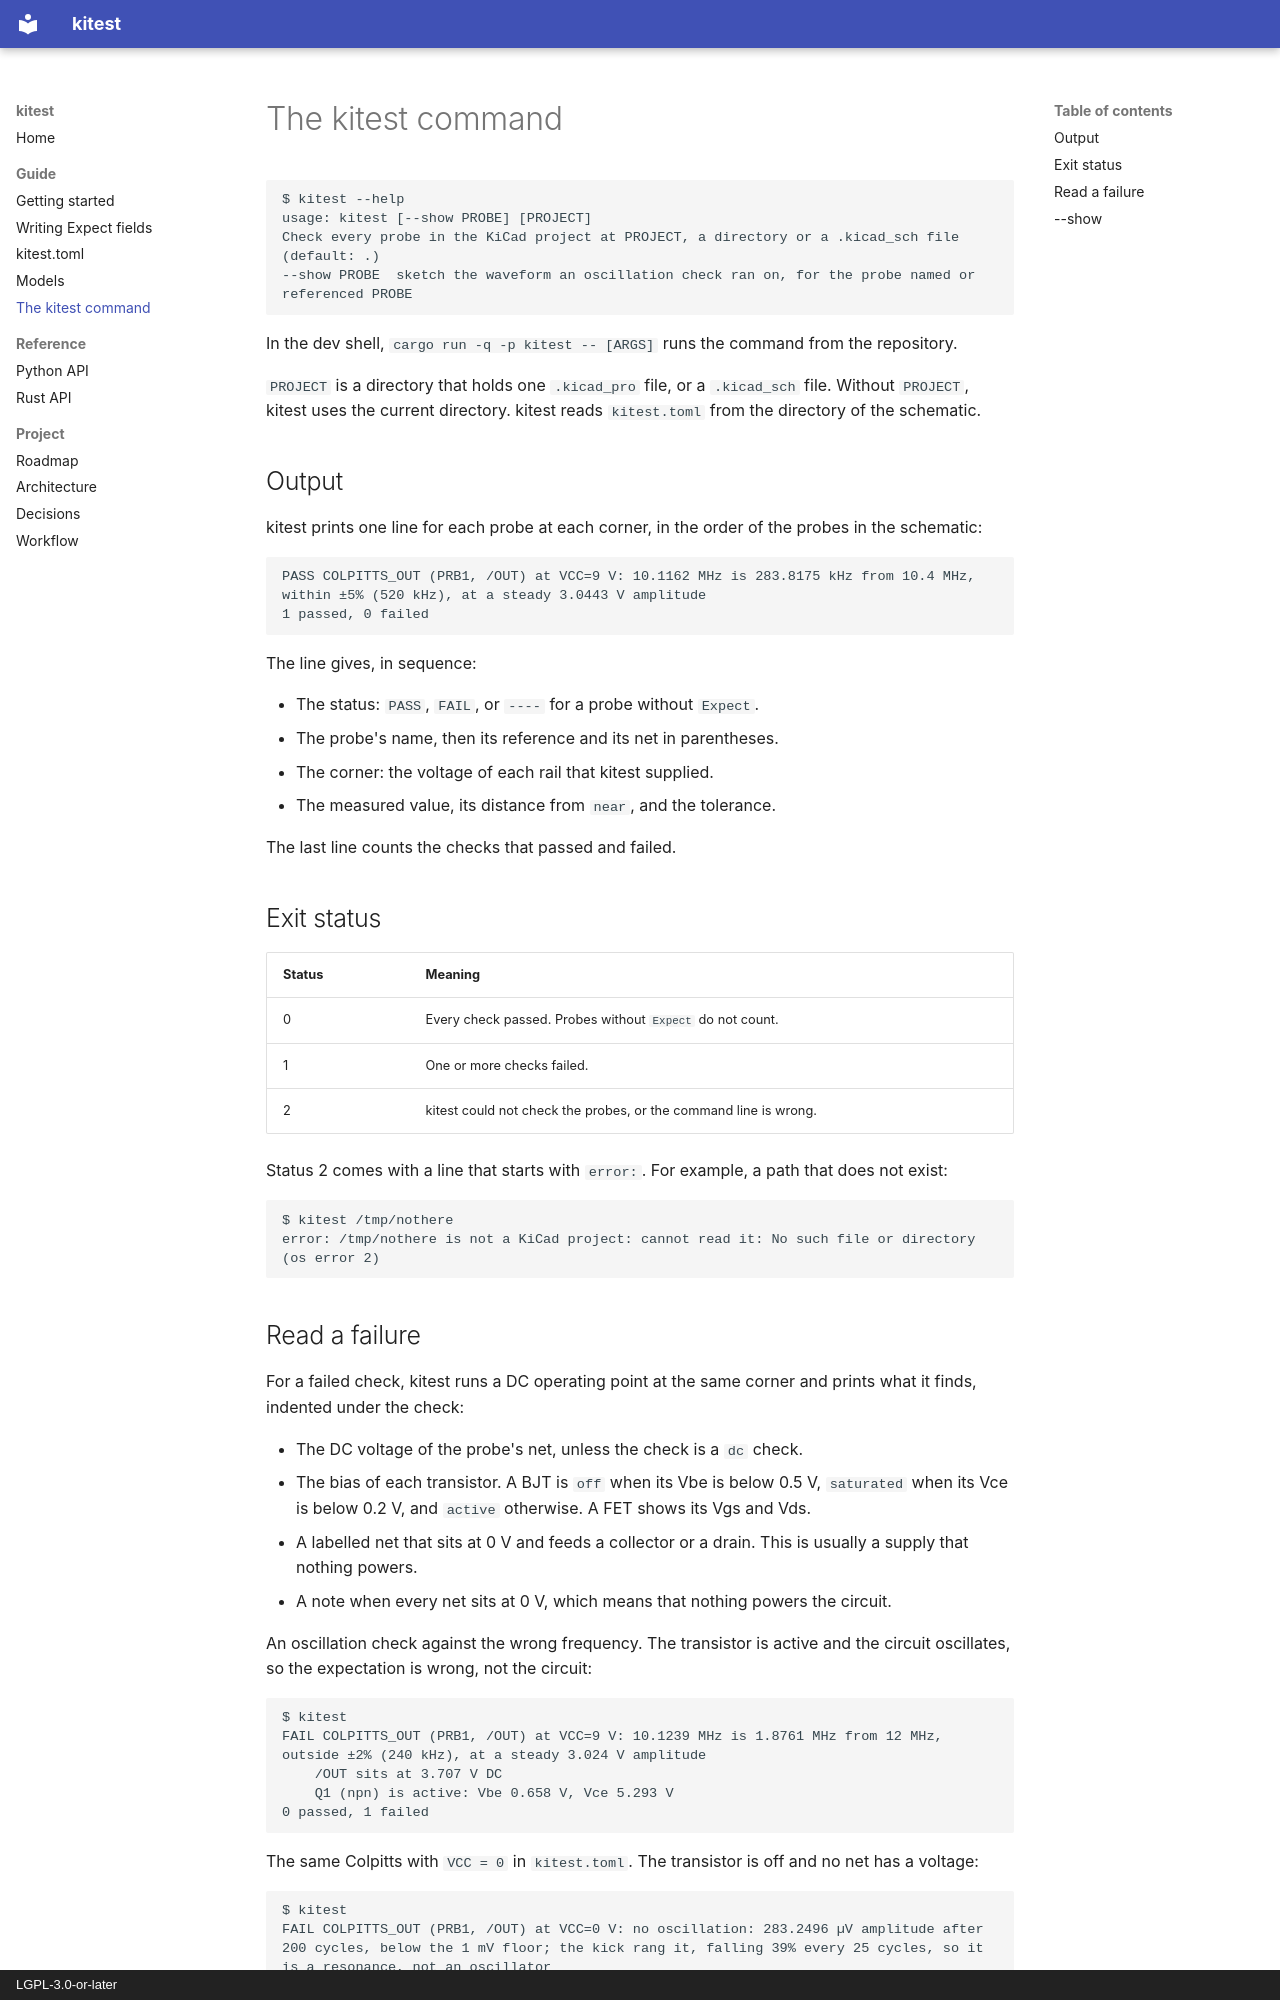

repository: georgesleen/kitest · page: guide/cli/index.html · generator: mkdocs · copyright: LGPL-3.0-or-later

# The kitest command

```text
$ kitest --help
usage: kitest [--show PROBE] [PROJECT]
Check every probe in the KiCad project at PROJECT, a directory or a .kicad_sch file (default: .)
--show PROBE  sketch the waveform an oscillation check ran on, for the probe named or referenced PROBE
```

In the dev shell, `cargo run -q -p kitest -- [ARGS]` runs the command from
the repository.

`PROJECT` is a directory that holds one `.kicad_pro` file, or a
`.kicad_sch` file. Without `PROJECT`, kitest uses the current directory.
kitest reads `kitest.toml` from the directory of the schematic.

## Output

kitest prints one line for each probe at each corner, in the order of the
probes in the schematic:

```text
PASS COLPITTS_OUT (PRB1, /OUT) at VCC=9 V: 10.1162 MHz is 283.8175 kHz from 10.4 MHz, within ±5% (520 kHz), at a steady 3.0443 V amplitude
1 passed, 0 failed
```

The line gives, in sequence:

- The status: `PASS`, `FAIL`, or `----` for a probe without `Expect`.
- The probe's name, then its reference and its net in parentheses.
- The corner: the voltage of each rail that kitest supplied.
- The measured value, its distance from `near`, and the tolerance.

The last line counts the checks that passed and failed.

## Exit status

| Status | Meaning |
| --- | --- |
| 0 | Every check passed. Probes without `Expect` do not count. |
| 1 | One or more checks failed. |
| 2 | kitest could not check the probes, or the command line is wrong. |

Status 2 comes with a line that starts with `error:`. For example, a path
that does not exist:

```text
$ kitest /tmp/nothere
error: /tmp/nothere is not a KiCad project: cannot read it: No such file or directory (os error 2)
```

## Read a failure

For a failed check, kitest runs a DC operating point at the same corner and
prints what it finds, indented under the check:

- The DC voltage of the probe's net, unless the check is a `dc` check.
- The bias of each transistor. A BJT is `off` when its Vbe is below
  0.5 V, `saturated` when its Vce is below 0.2 V, and `active` otherwise.
  A FET shows its Vgs and Vds.
- A labelled net that sits at 0 V and feeds a collector or a drain. This is
  usually a supply that nothing powers.
- A note when every net sits at 0 V, which means that nothing powers the
  circuit.

An oscillation check against the wrong frequency. The transistor is
active and the circuit oscillates, so the expectation is wrong, not the
circuit:

```text
$ kitest
FAIL COLPITTS_OUT (PRB1, /OUT) at VCC=9 V: 10.1239 MHz is 1.8761 MHz from 12 MHz, outside ±2% (240 kHz), at a steady 3.024 V amplitude
    /OUT sits at 3.707 V DC
    Q1 (npn) is active: Vbe 0.658 V, Vce 5.293 V
0 passed, 1 failed
```

The same Colpitts with `VCC = 0` in `kitest.toml`. The transistor is off
and no net has a voltage:

```text
$ kitest
FAIL COLPITTS_OUT (PRB1, /OUT) at VCC=0 V: no oscillation: 283.2496 µV amplitude after 200 cycles, below the 1 mV floor; the kick rang it, falling 39% every 25 cycles, so it is a resonance, not an oscillator
    /OUT sits at -0.000 V DC
    Q1 (npn) is off: Vbe 0.000 V, Vce 0.000 V
    every net sits at 0 V DC: nothing powers the circuit
0 passed, 1 failed
```
